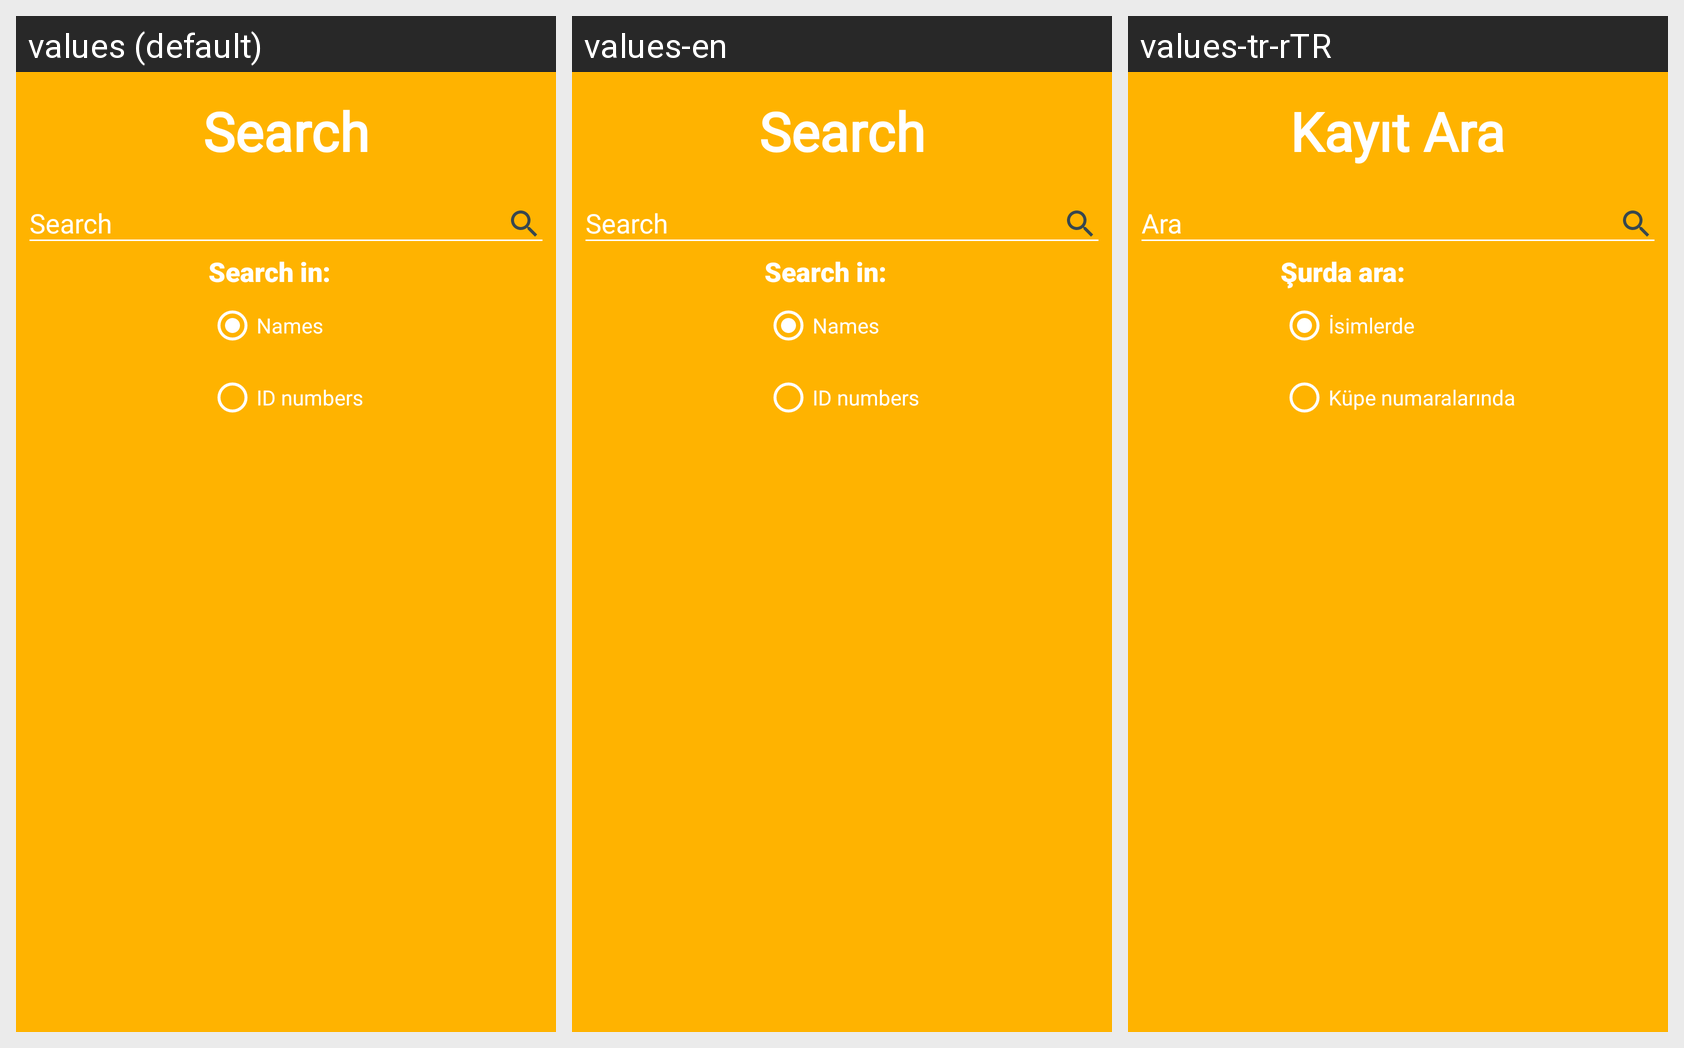

Locale-by-locale string values for the Android screen shown in this grid:
Android screen res/layout/activity_kayit_ara.xml rendered under 3 locales, left to right: values (default), values-en, values-tr-rTR. Device: Nexus 5 (rendered at 1080×1920; each locale shown at half size, 540×960, under a caption strip naming it); theme AppTheme.
Strings drawn on this screen, with the default value and each locale's value (text and hints the layout hard-codes, and strings that could not be matched under every locale, appear in the picture but are not listed):

activity_ara_title
  values: Search
  values-en: Search
  values-tr-rTR: Kayıt Ara

hint_bul
  values: Search
  values-en: Search
  values-tr-rTR: Ara

radio_group_hint
  values: Search in:
  values-en: Search in:
  values-tr-rTR: Şurda ara:

radio_button_isim
  values: Names
  values-en: Names
  values-tr-rTR: İsimlerde

radio_button_kupe_no
  values: ID numbers
  values-en: ID numbers
  values-tr-rTR: Küpe numaralarında
